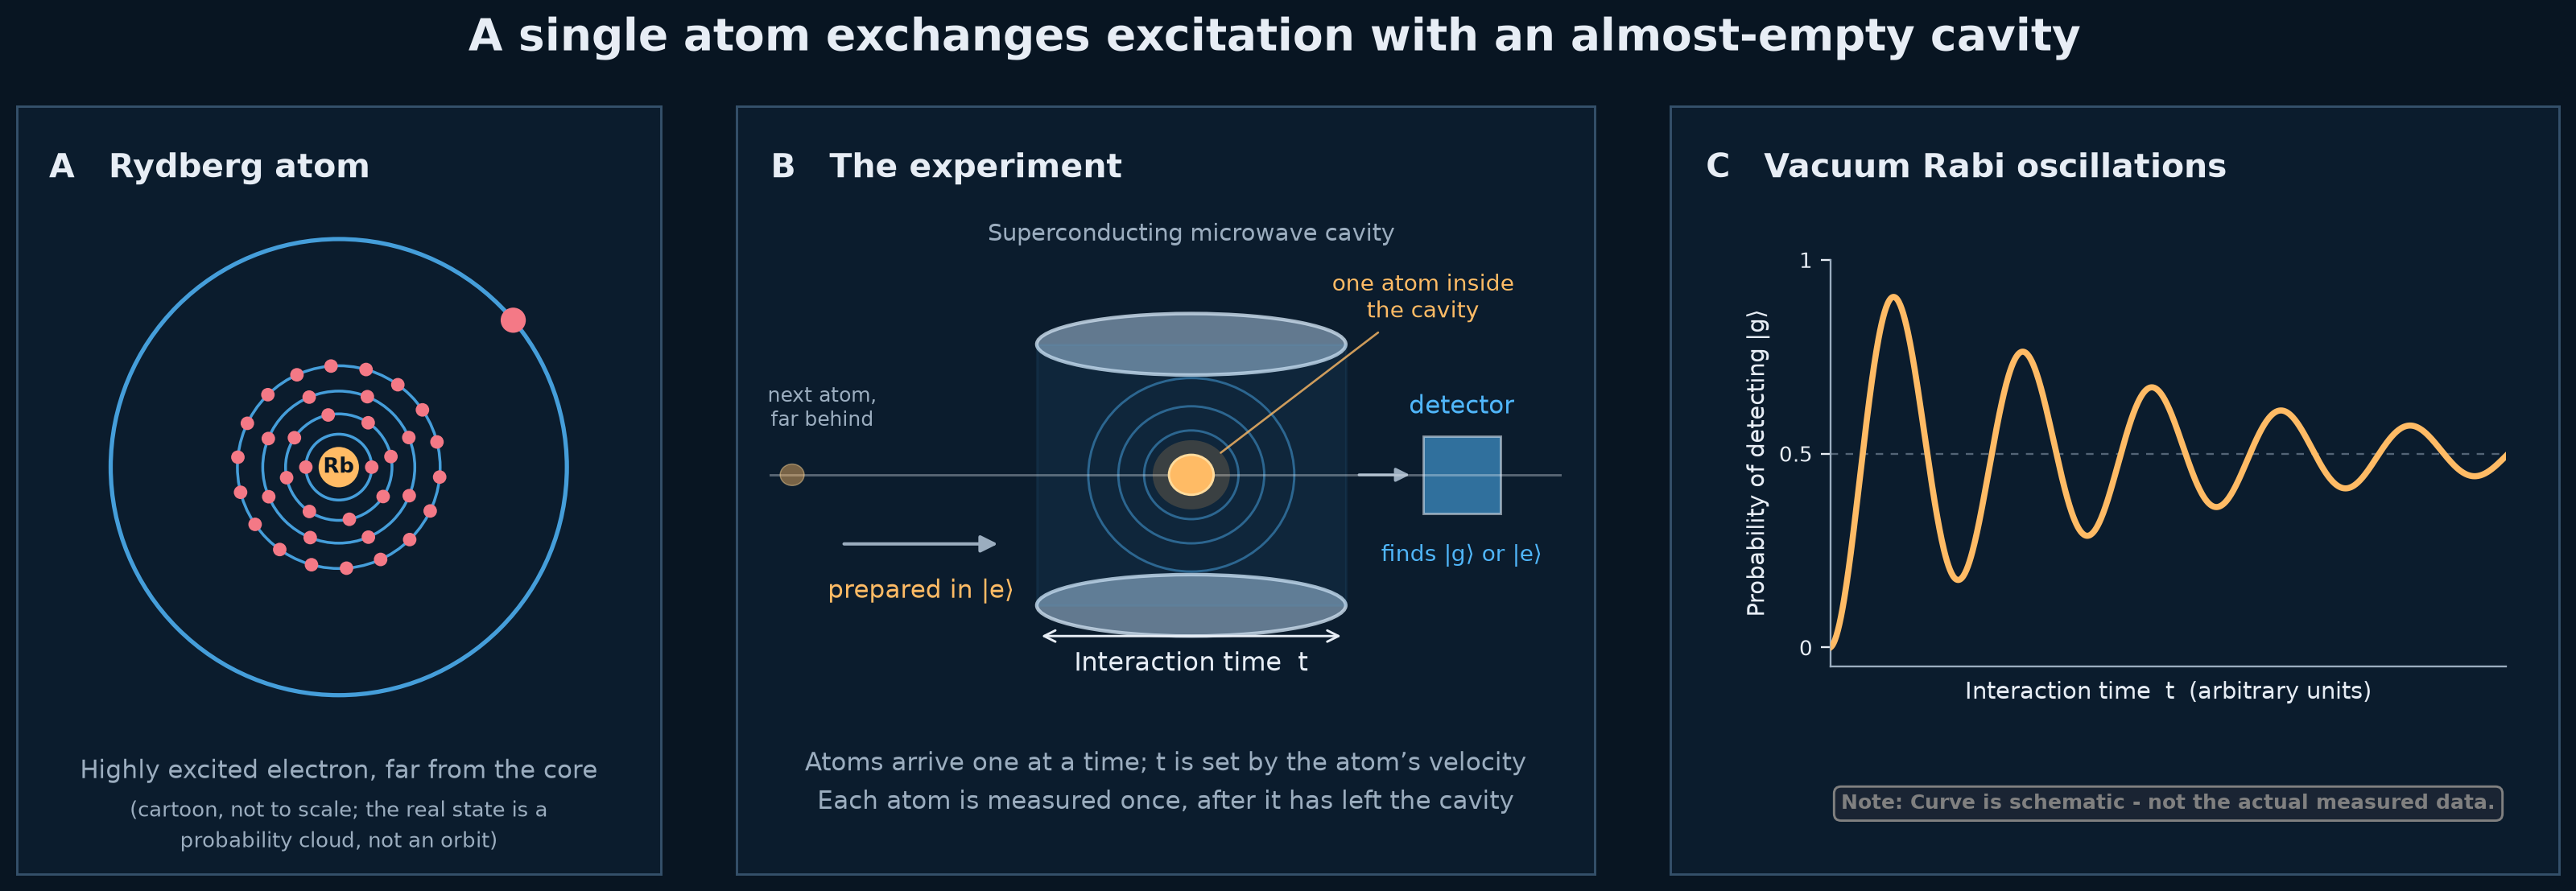

This chart was generated by the following Python code:
"""Figure 4: a single atom exchanging excitation with an almost-empty cavity,
after Brune et al. (1996).

Panel A: Bohr-style CARTOON of a Rydberg atom: inner electrons in close orbits, one
         electron far out. Deliberately not physical (the real state is a probability
         cloud); the figure text says so. Radii are not to scale.
Panel B: ONE atom inside the cavity at a time; the next atom is far away.
Panel C: schematic theory curve (damped vacuum Rabi oscillation). NOT measured data;
         the time axis is in arbitrary units.

Run:     python figure4_brune.py
Output:  figure4_brune.png (PNG only)
"""
from pathlib import Path

import matplotlib
matplotlib.use("Agg")
import matplotlib.pyplot as plt
import numpy as np
from matplotlib.patches import Circle, Ellipse, FancyArrowPatch, Rectangle

OUT = Path(__file__).resolve().parent / "figure4_brune.png"

BG = "#081522"; PANEL = "#0b1c2d"; FG = "#e7edf5"; MUTED = "#9badbf"
BLUE = "#50b6fa"; AMBER = "#ffbb65"; RED = "#f47986"

plt.rcParams.update({"font.family": "DejaVu Sans", "font.size": 11, "savefig.facecolor": BG})
fig = plt.figure(figsize=(16, 5.9), facecolor=BG)
gs = fig.add_gridspec(1, 3, width_ratios=[1.05, 1.4, 1.45], left=.035, right=.975,
                      bottom=.10, top=.87, wspace=.095)
axs = [fig.add_subplot(gs[0, i]) for i in range(3)]
for ax in axs:
    ax.set_facecolor(PANEL)
    ax.set_xticks([]); ax.set_yticks([])
    for sp in ax.spines.values():
        sp.set_color("#34506a"); sp.set_linewidth(1)
    ax.set_xlim(0, 1); ax.set_ylim(0, 1)
fig.suptitle("A single atom exchanges excitation with an almost-empty cavity",
             color=FG, fontsize=19, fontweight="bold", y=.96)

# ---------------- A: cartoon of a Rydberg atom (core electrons close in, one far out) ----------------
ax = axs[0]
ax.text(.05, .94, "A   Rydberg atom", color=FG, fontsize=14, fontweight="bold", va="top")
ins = ax.inset_axes([.05, .20, .90, .66])
ins.set_xlim(-1, 1); ins.set_ylim(-1, 1); ins.set_aspect("equal"); ins.axis("off")
for radius in (.13, .21, .30, .40, .90):
    ins.add_patch(Circle((0, 0), radius, fill=False, ec=BLUE, lw=1.2 if radius < .5 else 1.8, alpha=.85))
for j, rad in enumerate((.13, .21, .30, .40)):
    cnt = (2, 8, 8, 18)[j]
    for k in range(cnt):
        th = 2 * np.pi * k / cnt + j * .2
        ins.add_patch(Circle((rad * np.cos(th), rad * np.sin(th)), .022, color=RED, zorder=5))
ins.add_patch(Circle((0, 0), .075, color=AMBER, zorder=6))
ins.text(0, 0, "Rb", color=BG, fontsize=9, ha="center", va="center", fontweight="bold", zorder=7)
ins.add_patch(Circle((.90 * np.cos(.7), .90 * np.sin(.7)), .045, color=RED, zorder=7))
ax.text(.5, .125, "Highly excited electron, far from the core", color=MUTED, ha="center", fontsize=10.5)
ax.text(.5, .075, "(cartoon, not to scale; the real state is a", color=MUTED, ha="center", fontsize=9)
ax.text(.5, .035, "probability cloud, not an orbit)", color=MUTED, ha="center", fontsize=9)

# ---------------- B: one atom at a time ----------------
ax = axs[1]
ax.text(.04, .94, "B   The experiment", color=FG, fontsize=14, fontweight="bold", va="top")
ax.text(.53, .825, "Superconducting microwave cavity", color=MUTED, ha="center", fontsize=10)
for cy in (.35, .69):
    ax.add_patch(Ellipse((.53, cy), .36, .08, fc="#728aa1", ec="#c4d6e6", lw=1.5, alpha=.85))
ax.add_patch(Rectangle((.35, .35), .36, .34, fc=BLUE, alpha=.07, ec=BLUE, lw=1.1))
for rr in (.11, .17, .24):
    ax.add_patch(Ellipse((.53, .52), rr, rr * 1.05, fill=False, ec=BLUE, lw=1, alpha=.45))
ax.plot([.04, .96], [.52, .52], color=FG, alpha=.35, lw=1)

# the one atom that is inside the cavity now
ax.add_patch(Circle((.53, .52), .026, fc=AMBER, ec="#ffdb9c", lw=1, zorder=9))
ax.add_patch(Circle((.53, .52), .045, fc=AMBER, alpha=.18, ec="none", zorder=8))
ax.annotate("one atom inside\nthe cavity", xy=(.56, .545), xytext=(.80, .75), color=AMBER, fontsize=9.5,
            ha="center", va="center", zorder=10,
            arrowprops=dict(arrowstyle="-", color=AMBER, lw=.9, alpha=.8))
# the next atom: far away, well outside the cavity
ax.add_patch(Circle((.065, .52), .014, fc=AMBER, ec="#ffdb9c", lw=.5, alpha=.45, zorder=8))
ax.text(.10, .575, "next atom,\nfar behind", color=MUTED, fontsize=8.5, ha="center", va="bottom")
# entrance and exit
ax.add_patch(FancyArrowPatch((.12, .43), (.31, .43), arrowstyle="-|>", mutation_scale=15, color=MUTED, lw=1.4))
ax.text(.215, .385, "prepared in |e⟩", color=AMBER, fontsize=10.5, ha="center", va="top")
ax.add_patch(Rectangle((.80, .47), .09, .10, fc=BLUE, alpha=.55, ec=FG, lw=1))
ax.text(.845, .60, "detector", color=BLUE, fontsize=10.5, ha="center")
ax.text(.845, .43, "finds |g⟩ or |e⟩", color=BLUE, fontsize=9.5, ha="center", va="top")
ax.add_patch(FancyArrowPatch((.72, .52), (.79, .52), arrowstyle="-|>", mutation_scale=12, color=MUTED, lw=1.2))
ax.text(.53, .265, "Interaction time  t", color=FG, fontsize=11, ha="center")
ax.add_patch(FancyArrowPatch((.35, .31), (.71, .31), arrowstyle="<->", mutation_scale=12, color=FG, lw=1))
ax.text(.5, .135, "Atoms arrive one at a time; t is set by the atom’s velocity", color=MUTED, ha="center", fontsize=10.5)
ax.text(.5, .085, "Each atom is measured once, after it has left the cavity", color=MUTED, ha="center", fontsize=10.5)

# ---------------- C: schematic theory curve ----------------
ax = axs[2]
ax.text(.04, .94, "C   Vacuum Rabi oscillations", color=FG, fontsize=14, fontweight="bold", va="top")
plot = ax.inset_axes([.18, .27, .76, .53]); plot.set_facecolor(PANEL)
T = 17.2
tau = np.linspace(0, 90, 900)
prob = .5 * (1 - np.exp(-tau / 40) * np.cos(2 * np.pi * tau / T))
plot.plot(tau, prob, color=AMBER, lw=2.6, zorder=3)
plot.axhline(.5, color=MUTED, lw=.8, ls=(0, (4, 4)), alpha=.5)
plot.set_xlim(0, 90); plot.set_ylim(-.05, 1.0)
plot.set_xticks([]); plot.set_yticks([0, .5, 1]); plot.set_yticklabels(["0", "0.5", "1"])
plot.tick_params(colors=FG, labelsize=9, length=4)
plot.spines["top"].set_visible(False); plot.spines["right"].set_visible(False)
plot.spines["left"].set_color(MUTED); plot.spines["bottom"].set_color(MUTED)
plot.set_xlabel("Interaction time  t  (arbitrary units)", color=FG, fontsize=10, labelpad=6)
plot.set_ylabel("Probability of detecting |g⟩", color=FG, fontsize=10)
ax.text(.56, .085, "Note: Curve is schematic - not the actual measured data.",
        color='grey', fontsize=8.5, fontweight="bold", ha="center",
        bbox=dict(boxstyle="round,pad=0.35", fc="#1a2433", ec='grey', lw=1))

fig.savefig(OUT, dpi=210, bbox_inches="tight")
plt.close(fig)
print(f"Saved {OUT}")
